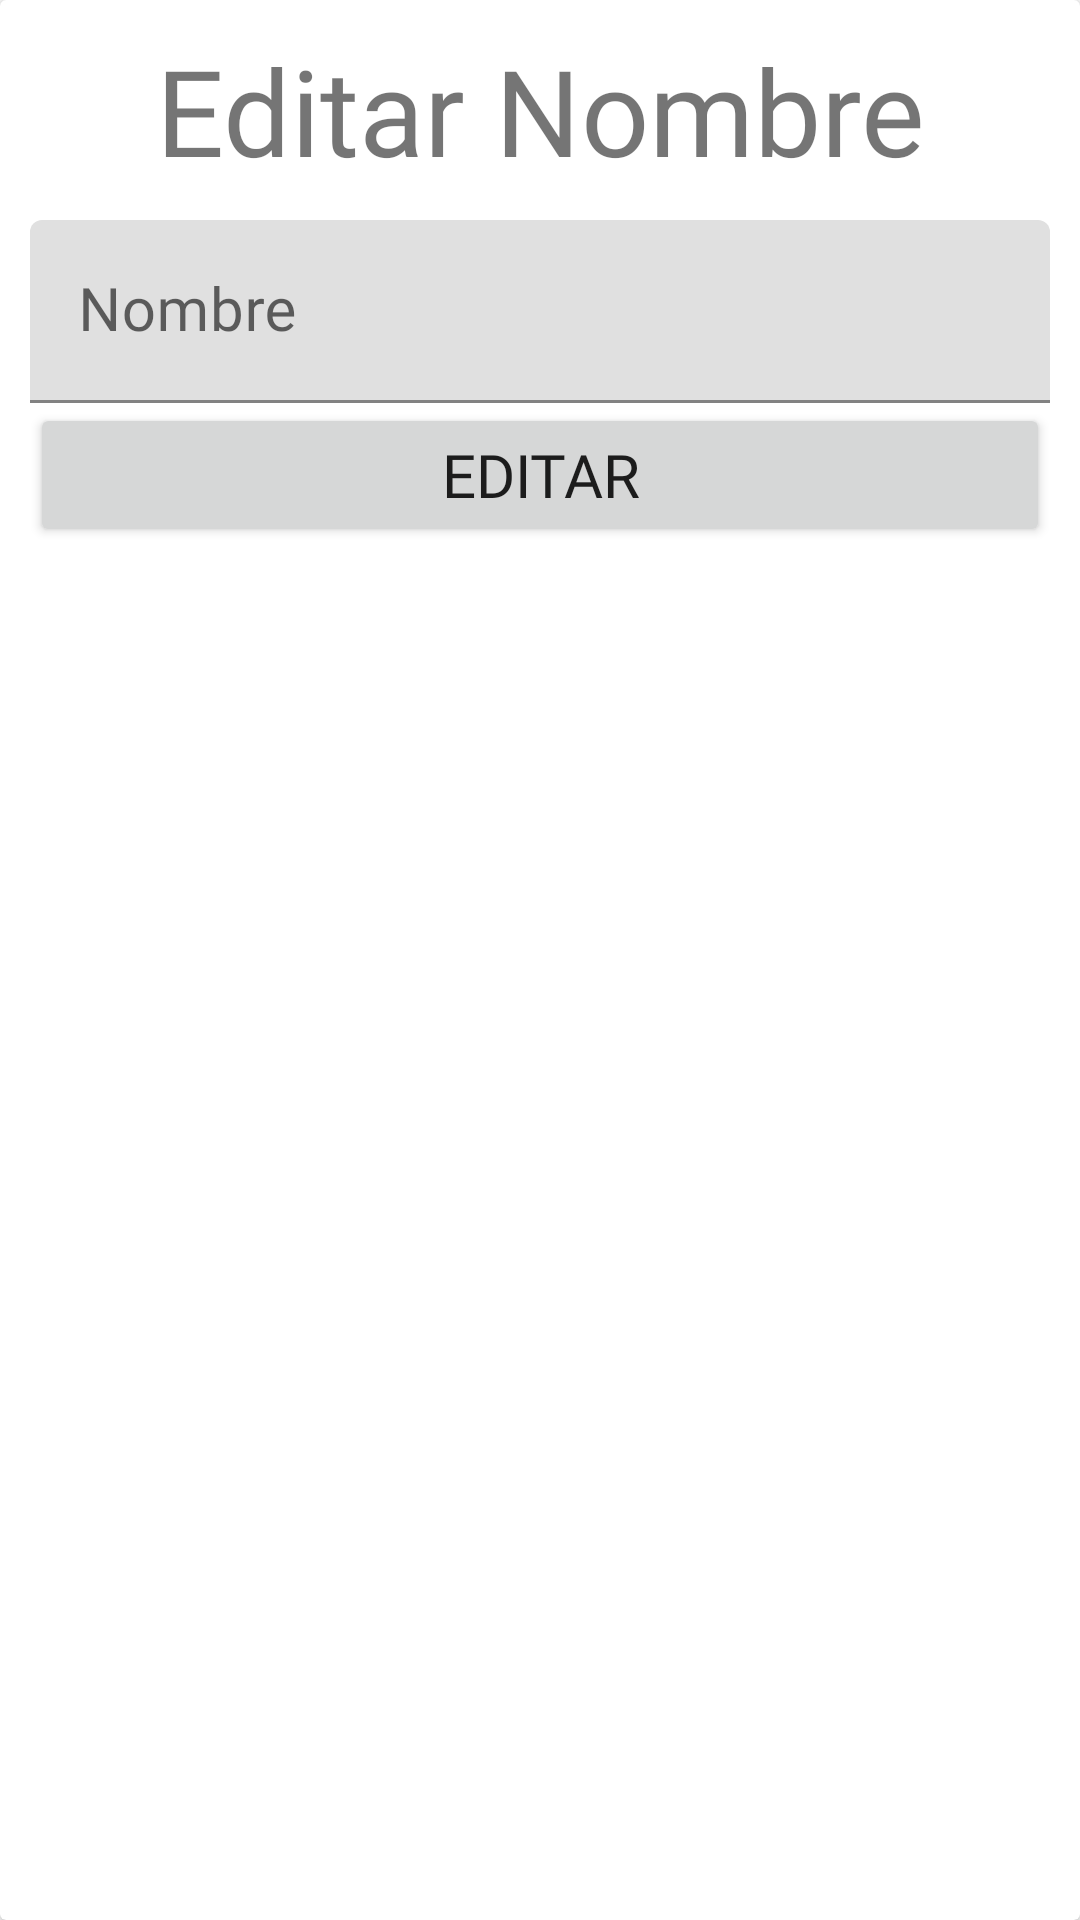

Write the Android layout XML for this screen, with the resource values it uses.
<!-- AndroidManifest.xml: application theme Theme.CaxSecurityApp -->
<!-- res/layout/fragment_editar_nombre_usuario.xml -->
<?xml version="1.0" encoding="utf-8"?>
<androidx.cardview.widget.CardView xmlns:android="http://schemas.android.com/apk/res/android"
    xmlns:tools="http://schemas.android.com/tools"
    android:layout_width="match_parent"
    android:layout_height="wrap_content"
    tools:context=".EditarNombreUsuarioFragment">

    <LinearLayout
        android:layout_width="match_parent"
        android:layout_height="match_parent"
        android:orientation="vertical"
        android:padding="10dp">

        <TextView
            android:id="@+id/textView13"
            android:layout_width="match_parent"
            android:layout_height="wrap_content"
            android:fontFamily="@font/robotocondensed_regular"
            android:text="Editar Nombre"
            android:textAlignment="center"
            android:textSize="40dp" />

        <com.google.android.material.textfield.TextInputLayout
            android:layout_width="match_parent"
            android:layout_height="wrap_content"
            android:paddingTop="10dp">

            <com.google.android.material.textfield.TextInputEditText
                android:id="@+id/tieNombreEditarUsuario"
                android:layout_width="match_parent"
                android:layout_height="wrap_content"
                android:fontFamily="@font/robotocondensed_regular"
                android:hint="Nombre"
                android:textSize="20dp" />
        </com.google.android.material.textfield.TextInputLayout>

        <Button
            android:id="@+id/btnEditTelefono"
            android:layout_width="match_parent"
            android:layout_height="wrap_content"
            android:fontFamily="@font/robotocondensed_regular"
            android:text="Editar"
            android:textSize="20dp" />

    </LinearLayout>
</androidx.cardview.widget.CardView>
<!-- resources referenced by this layout -->
<resources>
  <style name="Theme.CaxSecurityApp" parent="Theme.MaterialComponents.DayNight.DarkActionBar">
          
          <item name="colorPrimary">@color/color_app</item>
          <item name="colorPrimaryVariant">@color/purple_700</item>
          <item name="colorOnPrimary">@color/white</item>
          
          <item name="colorSecondary">@color/teal_200</item>
          <item name="colorSecondaryVariant">@color/teal_700</item>
          <item name="colorOnSecondary">@color/black</item>
          
          <item name="android:statusBarColor">?attr/colorPrimaryVariant</item>
          
      </style>
  <color name="color_app">#C32525</color>
  <color name="purple_700">#FF3700B3</color>
  <color name="white">#FFFFFFFF</color>
  <color name="teal_200">#FF03DAC5</color>
  <color name="teal_700">#FF018786</color>
  <color name="black">#FF000000</color>
</resources>
